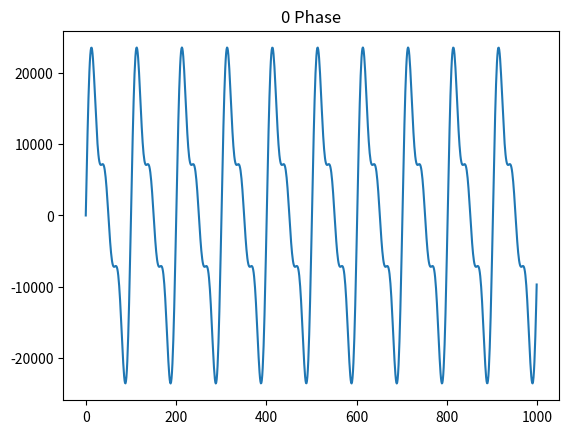
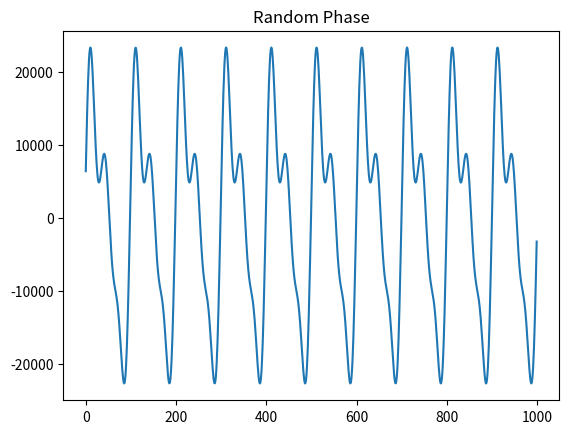

Write Python code to recreate these figures, in order.
import matplotlib.pyplot as plt
from pylab import *
import random
import numpy

### Question 1.2 
# Initialize
freq = 440
sampRate = 44100  
samples = 2*sampRate
cycles = samples / sampRate
time_space = linspace(0, cycles, samples) #create a vector of evenly spaced points in the interval [0,cycles].
maxAmp= 2**14 - 1.0 

#Makes a mixture of three harmonically related sinusoids with frequencies
# f, 2f, 3f with user provided amplitudes and phases
def q_1_2(amp1, amp2, amp3, phase1, phase2, phase3):
    a = amp1 * sin(2 * pi * freq * time_space + phase1) * maxAmp #f
    b = amp2 * sin(2 * pi * 2*freq * time_space + phase2) * maxAmp #2f
    c = amp3 * sin(2 * pi * 3*freq * time_space + phase3) * maxAmp #3f
    
    return a + b + c
    
# 0 Phases
zero_phase = q_1_2(1.0, 0.5, 0.33, 0.0, 0.0, 0.0)
plt.figure()
plt.title("0 Phase")
plt.plot(time_space[0:1000] * sampRate, zero_phase[0:1000])
plt.show()

# Random Phases
rand_phase = q_1_2(1.0, 0.5, 0.33, random.random(), random.random(), random.random())
plt.figure()
plt.title("Random Phase")
plt.plot(time_space[0:1000] * sampRate, rand_phase[0:1000])
plt.show()

